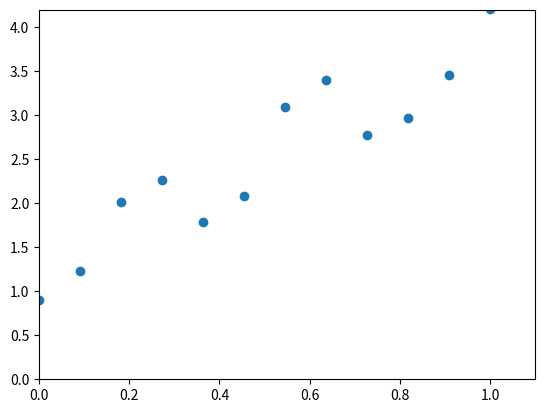
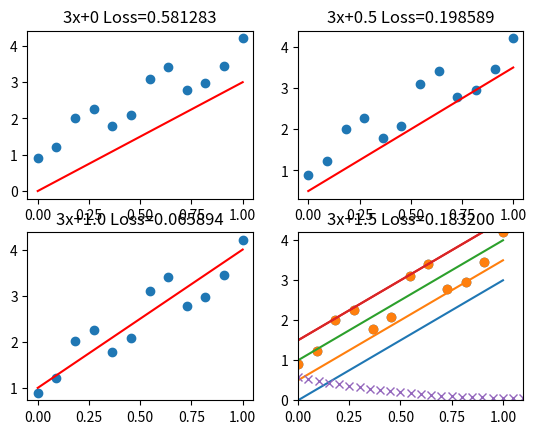
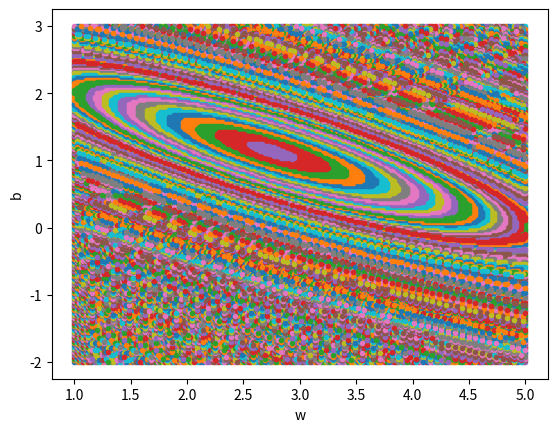

Source code (Python) for these figures, in order:
import numpy as np
import matplotlib.pyplot as plt
from mpl_toolkits.mplot3d import Axes3D

def TargetFunction(x):
    return 3 * x + 1

def CreateSampleData(n):
    x = np.linspace(0, 1, n)
    noise = np.random.uniform(-0.5, 0.5, size=(n))
    print(noise)
    y = TargetFunction(x) + noise
    return x,y

def CostFuntion(x, y, a, count):
    c = (a - y) ** 2
    loss = c.sum() / count / 2
    return loss

def ShowResult(ax, x, y, a, loss, title):
    ax.scatter(x, y)
    ax.plot(x, a, 'r')
    titles = str.format("{0} Loss={1:01f}", title, loss)
    ax.set_title(titles)

n = 12
x, y = CreateSampleData(n)
plt.scatter(x, y)
plt.axis([0, 1.1, 0, 4.2])
plt.show()

ax = [0] * 4
b = 0
fig, ((ax[0], ax[1]), (ax[2], ax[3])) = plt.subplots(2, 2)
for i in range(0, 4):
    a = 3 * x + b
    loss = CostFuntion(x, y, a, n)
    ShowResult(ax[i], x, y, a, loss, str.format("3x+{0}", b))
    b = b + 0.5
plt.show()

b = 0
plt.scatter(x, y)
plt.axis([0, 1.1, 0, 4.2])
for i in range(0, 4):
    a = 3 * x + b
    loss = CostFuntion(x, y, a, n)
    plt.plot(x, a)
    b = b + 0.5
plt.show()

B = np.arange(0, 2, 0.05)
LOSS = []
for i in range(len(B)):
    a = 3 * x + B[i]
    loss = CostFuntion(x, y, a, n)
    LOSS.append(loss)
plt.plot(B, LOSS, 'x')
plt.show()

W = np.arange(2, 4, 0.05)
LOSS = []
for i in range(len(W)):
    a = W[i] * x + 1
    loss = CostFuntion(x, y, a, n)
    LOSS.append(loss)
plt.plot(W, LOSS, 'o')
plt.show()

def showWB():
    B = np.arange(-9, 11, 0.1)
    W = np.arange(-7, 13, 0.1)
    LOSS = np.zeros((len(W), len(B)))
    for i in range(len(W)):
        for j in range(len(B)):
            a = W[i] * x + B[j]
            loss = CostFuntion(x, y, a, n)
            LOSS[i, j] = loss
            print("LOSS[%d, %d] = %f" %(i, j, loss))

    fig = plt.figure()
    ax = Axes3D(fig)
    ax.plot_surface(W, B, LOSS, cmap='rainbow')
    plt.show()

W = np.linspace(2, 4, 100)
B = np.linspace(0, 2, 100)
X, Y = np.meshgrid(W, B)
Z = np.zeros((len(W), len(B)))
for i in range(len(W)):
    for j in range(len(B)):
        a = W[i] * x + B[j]
        Z[i, j] = CostFuntion(x, y, a, n)

fig = plt.figure()
ax = Axes3D(fig)
ax.plot_surface(X, Y, Z, cmap='rainbow')
ax.contour(X, Y, Z, zdir = 'z', levels = 20, offset = 0)
plt.show()

def test_2d(x,y,n):
    s = 200
    W = np.linspace(1,5,s)
    B = np.linspace(-2,3,s)
    LOSS = np.zeros((s,s))
    for i in range(len(W)):
        for j in range(len(B)):
            w = W[i]
            b = B[j]
            a = w * x + b
            loss = CostFuntion(x,y,a,n)
            LOSS[i,j] = round(loss, 2)
    print(LOSS)
    print("please wait for 20 seconds...")
    while(True):
        X = []
        Y = []
        is_first = True
        loss = 0
        for i in range(len(W)):
            for j in range(len(B)):
                if LOSS[i,j] != 0:
                    if is_first:
                        loss = LOSS[i,j]
                        X.append(W[i])
                        Y.append(B[j])
                        LOSS[i,j] = 0
                        is_first = False
                    elif (LOSS[i,j] == loss):
                        X.append(W[i])
                        Y.append(B[j])
                        LOSS[i,j] = 0
        if is_first == True:
            break
        plt.plot(X,Y,'.')
    
    plt.xlabel("w")
    plt.ylabel("b")
    plt.show()

test_2d(x, y, n)